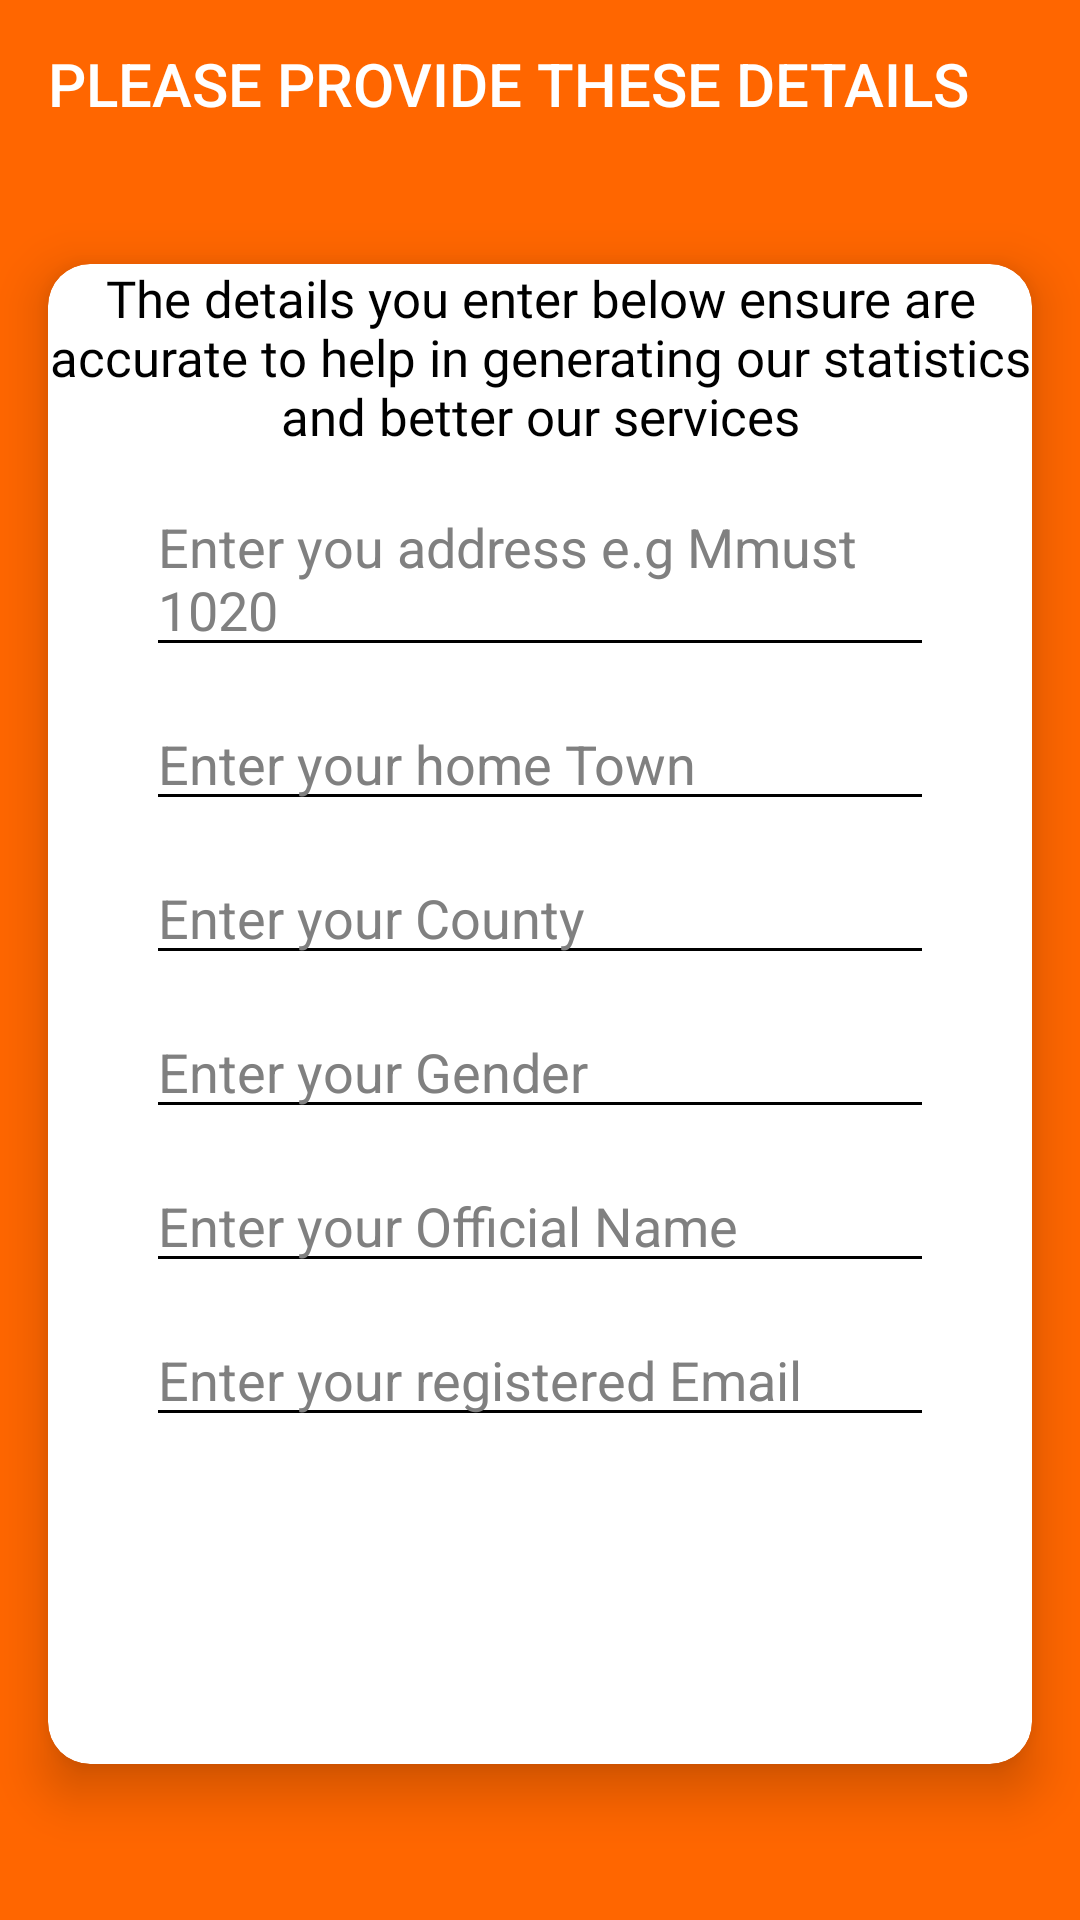

Produce the Android XML layout that renders to this screen, including the resource entries it uses.
<!-- AndroidManifest.xml: application theme Theme.Angel1 -->
<!-- res/layout/activity_more_user_details.xml -->
<?xml version="1.0" encoding="utf-8"?>
<androidx.constraintlayout.widget.ConstraintLayout
    xmlns:android="http://schemas.android.com/apk/res/android"
    xmlns:app="http://schemas.android.com/apk/res-auto"
    xmlns:tools="http://schemas.android.com/tools"
    android:layout_width="match_parent"
    android:layout_height="match_parent"
    tools:context=".Student.MoreUserDetails"
    android:background="@color/blue"
    android:orientation="vertical">
    <Toolbar
        android:id="@+id/toolbar"
        android:layout_width="match_parent"
        android:layout_height="wrap_content"
        android:background="@color/blue"
        android:textAlignment="center"
        android:title="PLEASE PROVIDE THESE DETAILS "
        android:titleMarginStart="0dp"
        android:titleTextColor="@color/white"
        app:layout_constraintEnd_toEndOf="parent"
        app:layout_constraintStart_toStartOf="parent"
        app:layout_constraintTop_toTopOf="parent" />

    <androidx.cardview.widget.CardView
        android:layout_width="match_parent"
        android:layout_height="500dp"
        android:layout_marginStart="16dp"
        android:layout_marginTop="32dp"
        android:layout_marginEnd="16dp"
        app:cardBackgroundColor="@color/white"
        app:cardCornerRadius="14dp"
        app:cardElevation="10dp"
        app:layout_constraintEnd_toEndOf="parent"
        app:layout_constraintStart_toStartOf="parent"
        app:layout_constraintTop_toBottomOf="@+id/toolbar">

        <androidx.constraintlayout.widget.ConstraintLayout
            android:layout_width="match_parent"
            android:layout_height="match_parent">

            <TextView
                android:id="@+id/hello"
                android:layout_width="match_parent"
                android:layout_height="wrap_content"
                android:fontFamily="@font/jomolhari"
                android:gravity="center_horizontal"
                android:text="The details you enter below ensure are accurate to help in generating our statistics and better our services"
                android:textColor="@color/black"
                android:textSize="17sp"
                app:layout_constraintEnd_toEndOf="parent"
                app:layout_constraintStart_toStartOf="parent"
                app:layout_constraintTop_toTopOf="parent" />

            <EditText
                android:id="@+id/editText3"
                android:layout_width="0dp"
                android:layout_height="wrap_content"
                android:layout_marginTop="10dp"
                android:backgroundTint="@color/black"
                android:hint="Enter you address e.g Mmust 1020"
                android:textColor="@color/black"
                android:textColorHint="@color/grey"
                app:layout_constraintEnd_toEndOf="parent"
                app:layout_constraintStart_toStartOf="parent"
                app:layout_constraintTop_toBottomOf="@+id/hello"
                app:layout_constraintWidth_percent=".8" />

            <EditText
                android:id="@+id/editText4"
                android:layout_width="0dp"
                android:layout_height="wrap_content"
                android:layout_marginTop="10dp"
                android:backgroundTint="@color/black"
                android:hint="Enter your home Town"
                android:textColor="@color/black"
                android:textColorHint="@color/grey"
                app:layout_constraintEnd_toEndOf="parent"
                app:layout_constraintStart_toStartOf="parent"
                app:layout_constraintTop_toBottomOf="@+id/editText3"
                app:layout_constraintWidth_percent=".8" />

            <EditText
                android:id="@+id/editText5"
                android:layout_width="0dp"
                android:layout_height="wrap_content"
                android:layout_marginTop="10dp"
                android:backgroundTint="@color/black"
                android:hint="Enter your County"
                android:textColor="@color/black"
                android:textColorHint="@color/grey"
                app:layout_constraintEnd_toEndOf="parent"
                app:layout_constraintStart_toStartOf="parent"
                app:layout_constraintTop_toBottomOf="@+id/editText4"
                app:layout_constraintWidth_percent=".8" />

            <EditText
                android:id="@+id/editText6"
                android:layout_width="0dp"
                android:layout_height="wrap_content"
                android:layout_marginTop="10dp"
                android:backgroundTint="@color/black"
                android:hint="Enter your Gender"
                android:textColor="@color/black"
                android:textColorHint="@color/grey"
                app:layout_constraintEnd_toEndOf="parent"
                app:layout_constraintStart_toStartOf="parent"
                app:layout_constraintTop_toBottomOf="@+id/editText5"
                app:layout_constraintWidth_percent=".8" />

            <EditText
                android:id="@+id/editText7"
                android:layout_width="0dp"
                android:layout_height="wrap_content"
                android:layout_marginTop="10dp"
                android:backgroundTint="@color/black"
                android:hint="Enter your Official Name"
                android:textColor="@color/black"
                android:textColorHint="@color/grey"
                app:layout_constraintEnd_toEndOf="parent"
                app:layout_constraintStart_toStartOf="parent"
                app:layout_constraintTop_toBottomOf="@+id/editText6"
                app:layout_constraintWidth_percent=".8" />

            <EditText
                android:id="@+id/editText8"
                android:layout_width="0dp"
                android:layout_height="wrap_content"
                android:layout_marginTop="10dp"
                android:backgroundTint="@color/black"
                android:hint="Enter your registered Email"
                android:textColor="@color/black"
                android:textColorHint="@color/grey"
                app:layout_constraintEnd_toEndOf="parent"
                app:layout_constraintStart_toStartOf="parent"
                app:layout_constraintTop_toBottomOf="@+id/editText7"
                app:layout_constraintWidth_percent=".8" />

            <androidx.appcompat.widget.AppCompatButton
                android:id="@+id/SubButton"
                android:layout_width="0dp"
                android:layout_height="wrap_content"
                android:layout_marginTop="24dp"
                android:background="@drawable/btn_back1"
                android:padding="14dp"
                android:text="Submit"
                android:textAllCaps="false"
                android:textColor="@color/white"
                android:textStyle="bold"
                app:layout_constraintEnd_toEndOf="parent"
                app:layout_constraintStart_toStartOf="parent"
                app:layout_constraintTop_toBottomOf="@+id/editText8"
                app:layout_constraintWidth_percent=".4" />

        </androidx.constraintlayout.widget.ConstraintLayout>

    </androidx.cardview.widget.CardView>

</androidx.constraintlayout.widget.ConstraintLayout>
<!-- resources referenced by this layout -->
<resources>
  <color name="black">#FF000000</color>
  <color name="blue">#FF6600</color>
  <color name="grey">#808080</color>
  <color name="white">#FFFFFFFF</color>
  <style name="Theme.Angel1" parent="Theme.MaterialComponents.DayNight.DarkActionBar">
          
          <item name="colorPrimary">@color/blue</item>
          <item name="colorPrimaryVariant">@color/blue</item>
          <item name="colorOnPrimary">@color/white</item>
          
          <item name="android:statusBarColor">?attr/colorPrimaryVariant</item>
          
      </style>
</resources>
